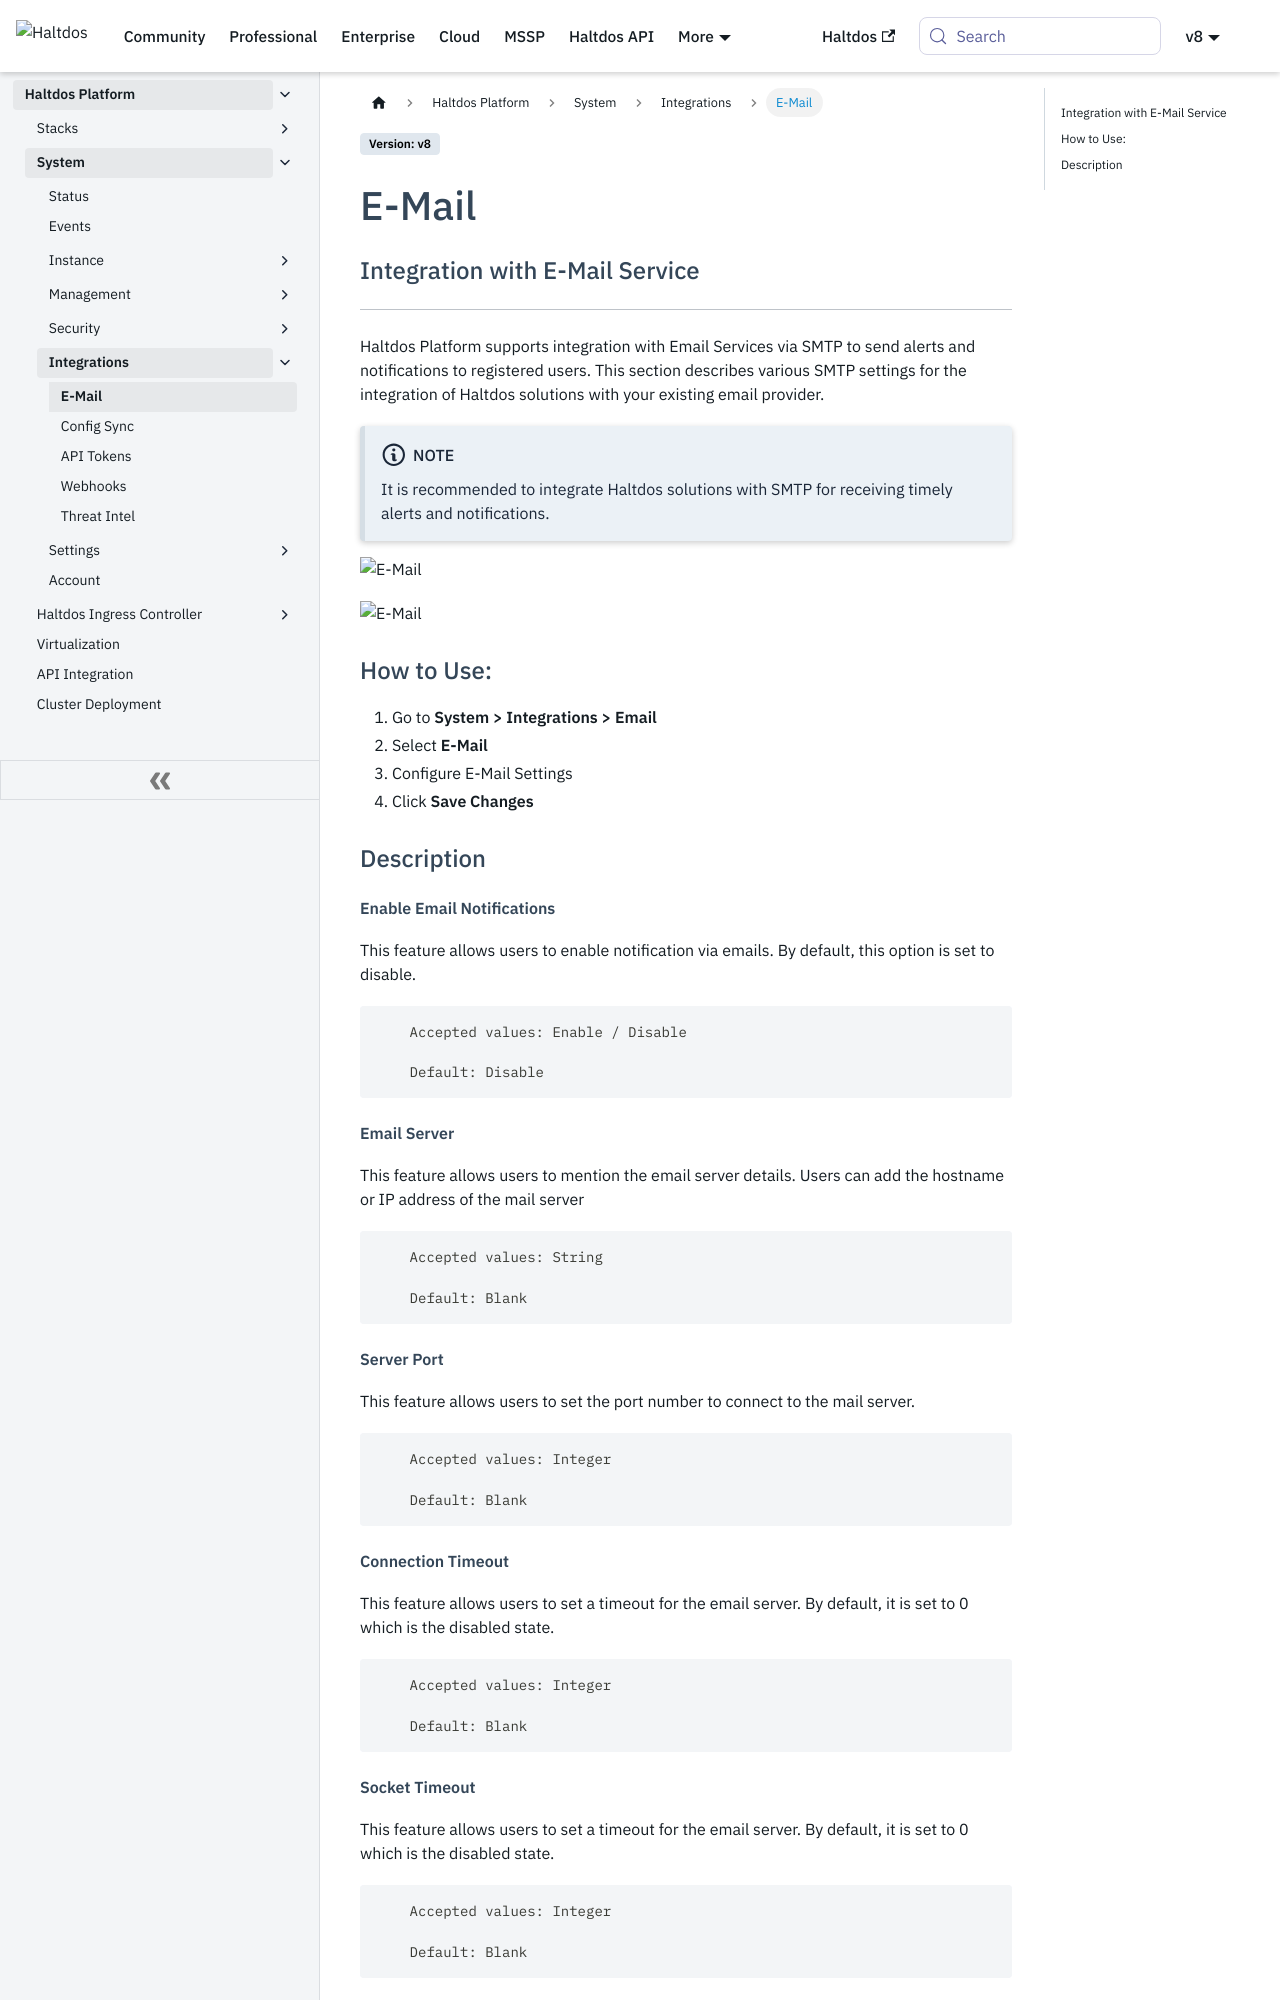

repository: halt-dos/hd-wiki-public · page: v8/enterprise/platform/system/integrations/email/index.html · generator: docusaurus

---
sidebar_position: 1
---

# E-Mail

### Integration with E-Mail Service

---

Haltdos Platform supports integration with Email Services via SMTP to send alerts and notifications to registered users. This section describes various SMTP settings for the integration of Haltdos solutions with your existing email provider.

:::note Note
It is recommended to integrate Haltdos solutions with SMTP for receiving timely alerts and notifications.
:::

![E-Mail](/img/platform/v8/docs/sysEmail.png)

![E-Mail](/img/platform/v8/docs/sysEmail2.png)

### How to Use:
1. Go to **System > Integrations > Email**
2. Select **E-Mail**
3. Configure E-Mail Settings
4. Click **Save Changes**

### Description

##### **Enable Email Notifications**  
This feature allows users to enable notification via emails. By default, this option is set to disable.  

```
    Accepted values: Enable / Disable

    Default: Disable 
```


##### **Email Server**  
This feature allows users to mention the email server details. Users can add the  hostname or IP address of the mail server  

```
    Accepted values: String

    Default: Blank 
```


##### **Server Port**  
This feature allows users to set the port number to connect to the mail server.  

```
    Accepted values: Integer

    Default: Blank 
```


##### **Connection Timeout**  
This feature allows users to set a timeout for the email server. By default, it is set to 0 which is the disabled state.  

```
    Accepted values: Integer

    Default: Blank 
```


##### **Socket Timeout**  
This feature allows users to set a timeout for the email server. By default, it is set to 0 which is the disabled state.  

```
    Accepted values: Integer

    Default: Blank 
```
